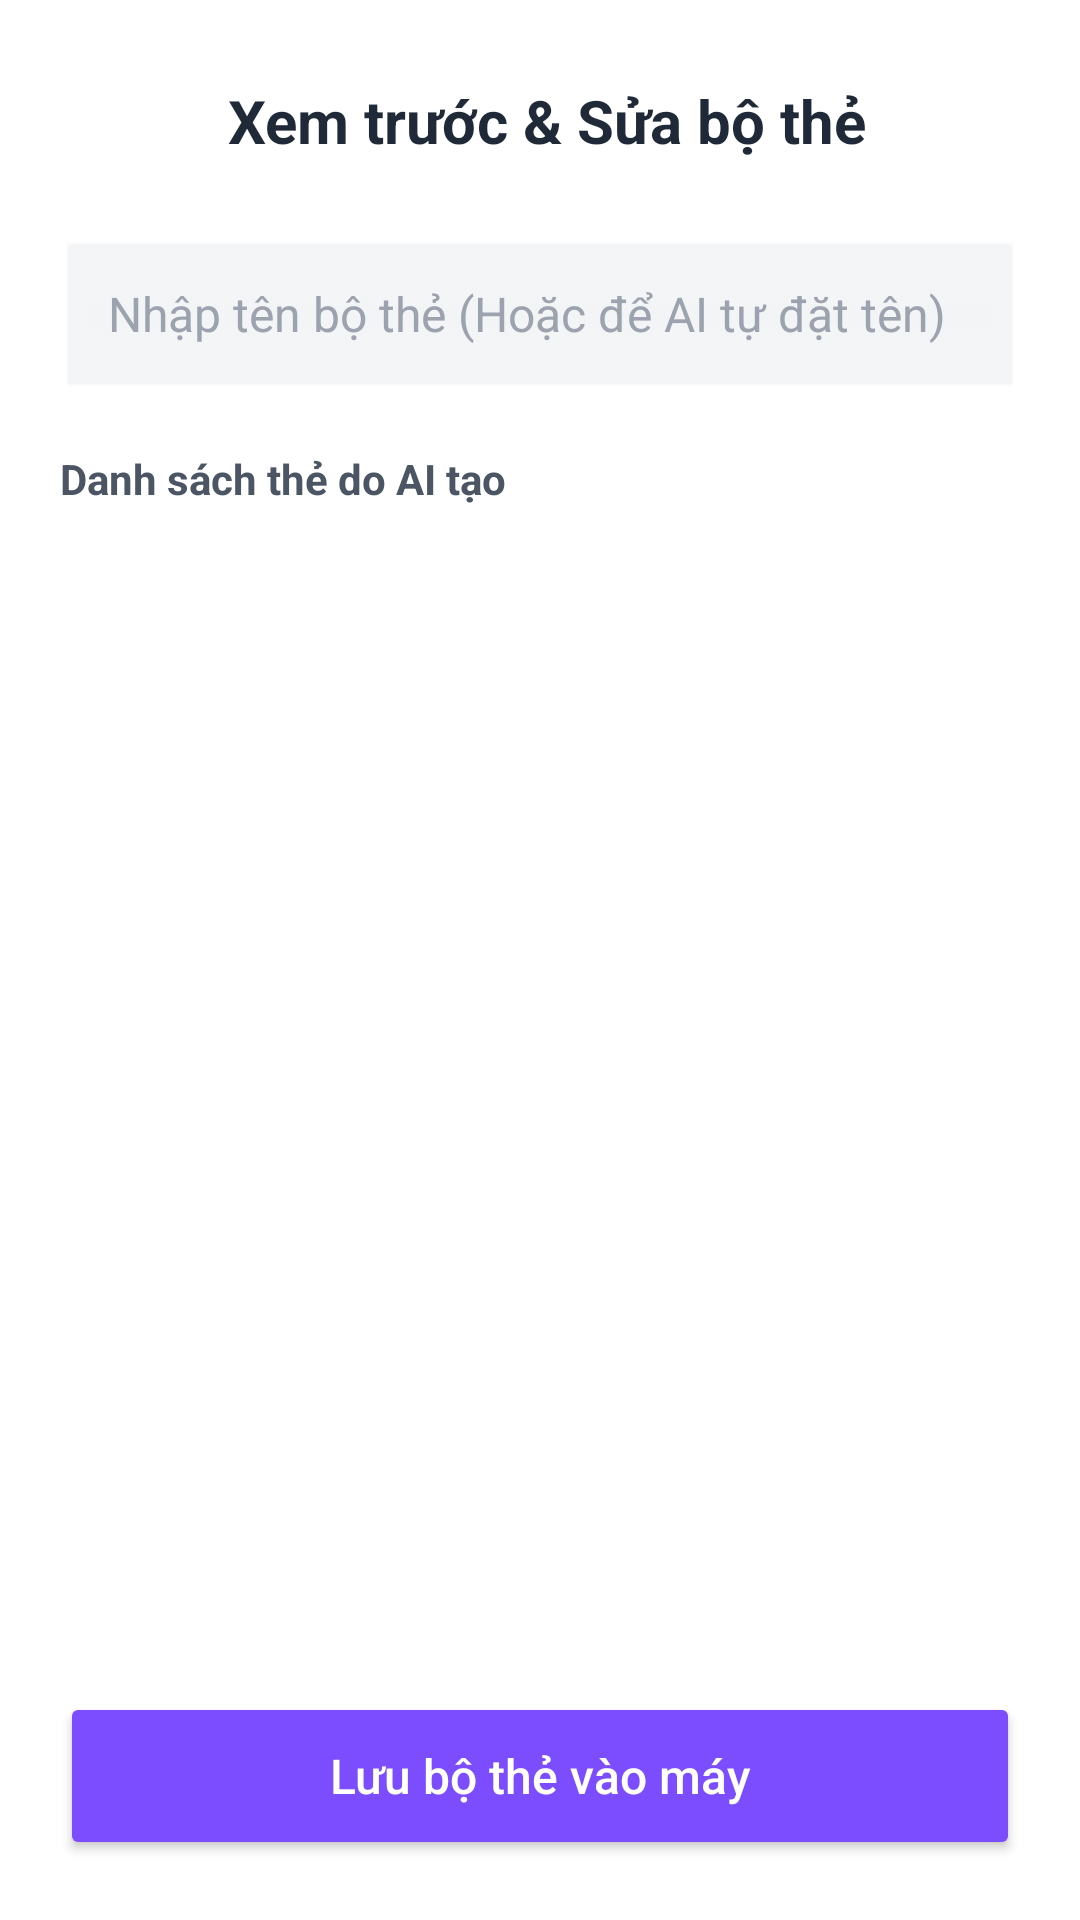

Produce the Android XML layout that renders to this screen, including the resource entries it uses.
<!-- AndroidManifest.xml: application theme Theme.AiStudyAssistant -->
<!-- res/layout/activity_ocr_summary.xml -->
<?xml version="1.0" encoding="utf-8"?>
<androidx.constraintlayout.widget.ConstraintLayout xmlns:android="http://schemas.android.com/apk/res/android"
    xmlns:app="http://schemas.android.com/apk/res-auto"
    android:layout_width="match_parent"
    android:layout_height="match_parent"
    android:layout_marginTop="40dp"
    xmlns:tools="http://schemas.android.com/tools"
    android:background="#FFFFFF">

    <ImageButton
        android:id="@+id/btn_ocr_back"
        android:layout_width="40dp"
        android:layout_height="40dp"
        android:layout_marginStart="20dp"
        android:layout_marginTop="20dp"
        android:src="@drawable/ic_arrow_left"
        android:background="@android:color/transparent" app:layout_constraintStart_toStartOf="parent"
        app:layout_constraintTop_toTopOf="parent"
        app:tint="#1F2937" />

    <TextView
        android:id="@+id/tv_title_screen"
        android:layout_width="wrap_content"
        android:layout_height="wrap_content"
        android:layout_marginStart="16dp"
        android:text="Xem trước &amp; Sửa bộ thẻ"
        android:textColor="#1F2937"
        android:textSize="20sp"
        android:textStyle="bold"
        app:layout_constraintBottom_toBottomOf="@+id/btn_ocr_back"
        app:layout_constraintStart_toEndOf="@+id/btn_ocr_back"
        app:layout_constraintTop_toTopOf="@+id/btn_ocr_back" />

    <EditText
        android:id="@+id/et_ocr_title"
        android:layout_width="0dp"
        android:layout_height="54dp"
        android:layout_margin="20dp"
        android:background="@android:drawable/edit_text"
        android:backgroundTint="#F3F4F6"
        android:hint="Nhập tên bộ thẻ (Hoặc để AI tự đặt tên)"
        android:inputType="textCapSentences"
        android:maxLines="1"
        android:paddingHorizontal="16dp"
        android:textColor="#1F2937"
        android:textColorHint="#9CA3AF"
        android:textSize="16sp"
        app:layout_constraintEnd_toEndOf="parent"
        app:layout_constraintStart_toStartOf="parent"
        app:layout_constraintTop_toBottomOf="@+id/btn_ocr_back" />

    <TextView
        android:id="@+id/tv_ocr_result_label"
        android:layout_width="wrap_content"
        android:layout_height="wrap_content"
        android:layout_marginStart="20dp"
        android:layout_marginTop="16dp"
        android:text="Danh sách thẻ do AI tạo"
        android:textColor="#4B5563"
        android:textSize="14sp"
        android:textStyle="bold"
        app:layout_constraintStart_toStartOf="parent"
        app:layout_constraintTop_toBottomOf="@+id/et_ocr_title" />

    <androidx.recyclerview.widget.RecyclerView
        android:id="@+id/rv_flashcard_review"
        android:layout_width="0dp"
        android:layout_height="0dp"
        android:layout_marginHorizontal="20dp"
        android:layout_marginTop="8dp"
        android:layout_marginBottom="12dp"
        app:layout_constraintBottom_toTopOf="@+id/btn_generate_flashcards"
        app:layout_constraintEnd_toEndOf="parent"
        app:layout_constraintStart_toStartOf="parent"
        app:layout_constraintTop_toBottomOf="@+id/tv_ocr_result_label"
        tools:listitem="@layout/item_flashcard_review"
        />


    <Button
        android:id="@+id/btn_generate_flashcards"
        android:layout_width="0dp"
        android:layout_height="56dp"
        android:layout_margin="20dp"
        android:backgroundTint="#7C4DFF"
        android:text="Lưu bộ thẻ vào máy"
        android:textAllCaps="false"
        android:textColor="#FFFFFF"
        android:textSize="16sp"
        app:cornerRadius="16dp"
        app:layout_constraintBottom_toBottomOf="parent"
        app:layout_constraintEnd_toEndOf="parent"
        app:layout_constraintStart_toStartOf="parent" />

    <ProgressBar
        android:id="@+id/pb_ocr_loading"
        android:layout_width="wrap_content"
        android:layout_height="wrap_content"
        android:visibility="gone"
        android:indeterminateTint="#7C4DFF"
        app:layout_constraintBottom_toBottomOf="parent"
        app:layout_constraintEnd_toEndOf="parent"
        app:layout_constraintStart_toStartOf="parent"
        app:layout_constraintTop_toTopOf="parent" />

</androidx.constraintlayout.widget.ConstraintLayout>
<!-- res/layout/item_flashcard_review.xml (included above) -->
<?xml version="1.0" encoding="utf-8"?>
<androidx.cardview.widget.CardView xmlns:android="http://schemas.android.com/apk/res/android"
    xmlns:app="http://schemas.android.com/apk/res-auto"
    android:layout_width="match_parent"
    android:layout_height="wrap_content"
    android:layout_marginVertical="6dp"
    android:layout_marginHorizontal="2dp"
    app:cardBackgroundColor="#FFFFFF"
    app:cardCornerRadius="14dp"
    app:cardElevation="2dp">

    <androidx.constraintlayout.widget.ConstraintLayout
        android:layout_width="match_parent"
        android:layout_height="wrap_content"
        android:padding="14dp">

        <EditText
            android:id="@+id/et_item_front"
            android:layout_width="0dp"
            android:layout_height="wrap_content"
            android:backgroundTint="#E5E7EB"
            android:hint="Mặt trước (Câu hỏi)"
            android:textColor="#1F2937"
            android:textColorHint="#9CA3AF"
            android:textSize="15sp"
            android:textStyle="bold"
            android:inputType="textMultiLine"
            android:minLines="1"
            app:layout_constraintEnd_toStartOf="@+id/btn_item_delete"
            app:layout_constraintStart_toStartOf="parent"
            app:layout_constraintTop_toTopOf="parent" />

        <EditText
            android:id="@+id/et_item_back"
            android:layout_width="0dp"
            android:layout_height="wrap_content"
            android:layout_marginTop="8dp"
            android:backgroundTint="#E5E7EB"
            android:hint="Mặt sau (Câu trả lời)"
            android:textColor="#4B5563"
            android:textColorHint="#9CA3AF"
            android:textSize="14sp"
            android:inputType="textMultiLine"
            android:minLines="1"
            app:layout_constraintEnd_toStartOf="@+id/btn_item_delete"
            app:layout_constraintStart_toStartOf="parent"
            app:layout_constraintTop_toBottomOf="@+id/et_item_front" />

        <ImageButton
            android:id="@+id/btn_item_delete"
            android:layout_width="40dp"
            android:layout_height="40dp"
            android:layout_marginStart="8dp"
            android:src="@android:drawable/ic_menu_delete"
            android:background="@android:color/transparent" app:layout_constraintBottom_toBottomOf="parent"
            app:layout_constraintEnd_toEndOf="parent"
            app:layout_constraintTop_toTopOf="parent"
            app:tint="#EF4444" />

    </androidx.constraintlayout.widget.ConstraintLayout>
</androidx.cardview.widget.CardView>
<!-- resources referenced by this layout -->
<resources>
  <style name="Theme.AiStudyAssistant" parent="Base.Theme.AiStudyAssistant" />
  <style name="Base.Theme.AiStudyAssistant" parent="Theme.Material3.DayNight.NoActionBar">
          
      </style>
</resources>
